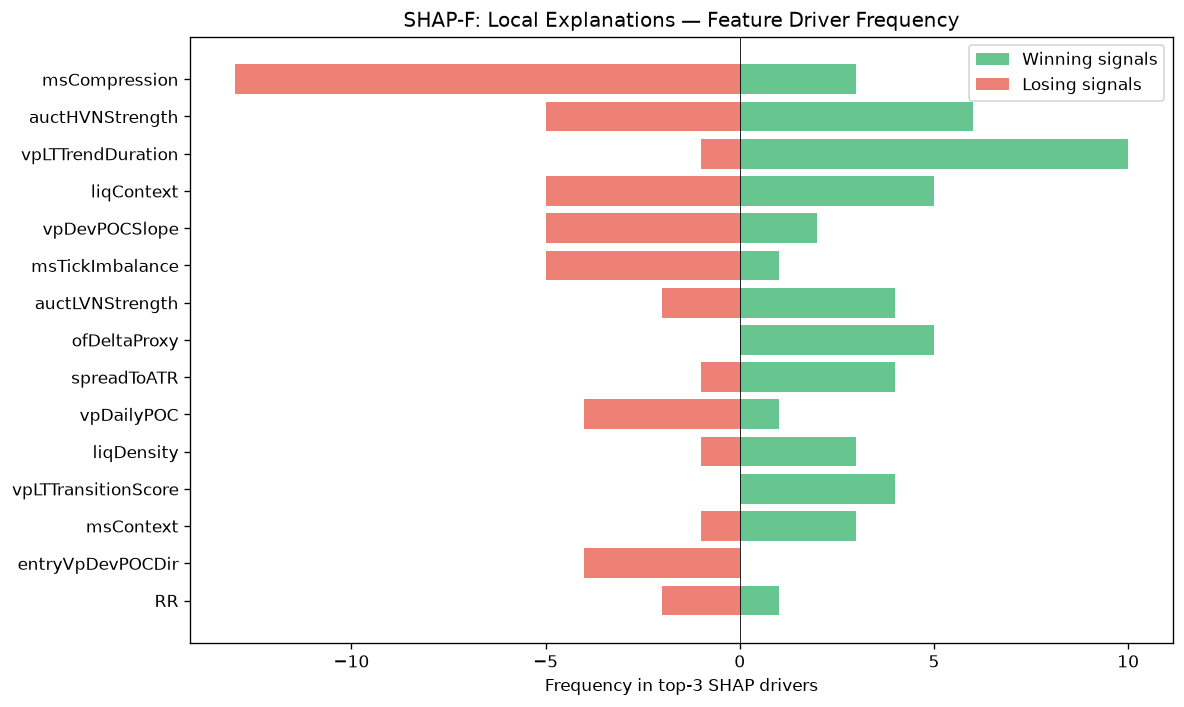

The file beside this chart, header and first rows:
feature, win_top3_freq, lose_top3_freq, total_top3_freq, win_bias
msCompression, 3, 13, 16, 0.1875
auctHVNStrength, 6, 5, 11, 0.5455
vpLTTrendDuration, 10, 1, 11, 0.9091
liqContext, 5, 5, 10, 0.5
vpDevPOCSlope, 2, 5, 7, 0.2857
msTickImbalance, 1, 5, 6, 0.1667
auctLVNStrength, 4, 2, 6, 0.6667
ofDeltaProxy, 5, 0, 5, 1
spreadToATR, 4, 1, 5, 0.8
vpDailyPOC, 1, 4, 5, 0.2
liqDensity, 3, 1, 4, 0.75
vpLTTransitionScore, 4, 0, 4, 1
msContext, 3, 1, 4, 0.75
entryVpDevPOCDir, 0, 4, 4, 0.0
RR, 1, 2, 3, 0.3333
vpMigrationScore, 2, 1, 3, 0.6667
liqPremDisc, 2, 1, 3, 0.6667
vpLTMajorHVNStrength, 1, 2, 3, 0.3333
ofParticipation, 0, 2, 2, 0.0
auctTargetType, 0, 2, 2, 0.0
smContext, 0, 2, 2, 0.0
liqSessionLiq, 2, 0, 2, 1
smMitigation, 0, 1, 1, 0.0
vpLTMajorLVNPrice, 1, 0, 1, 1
